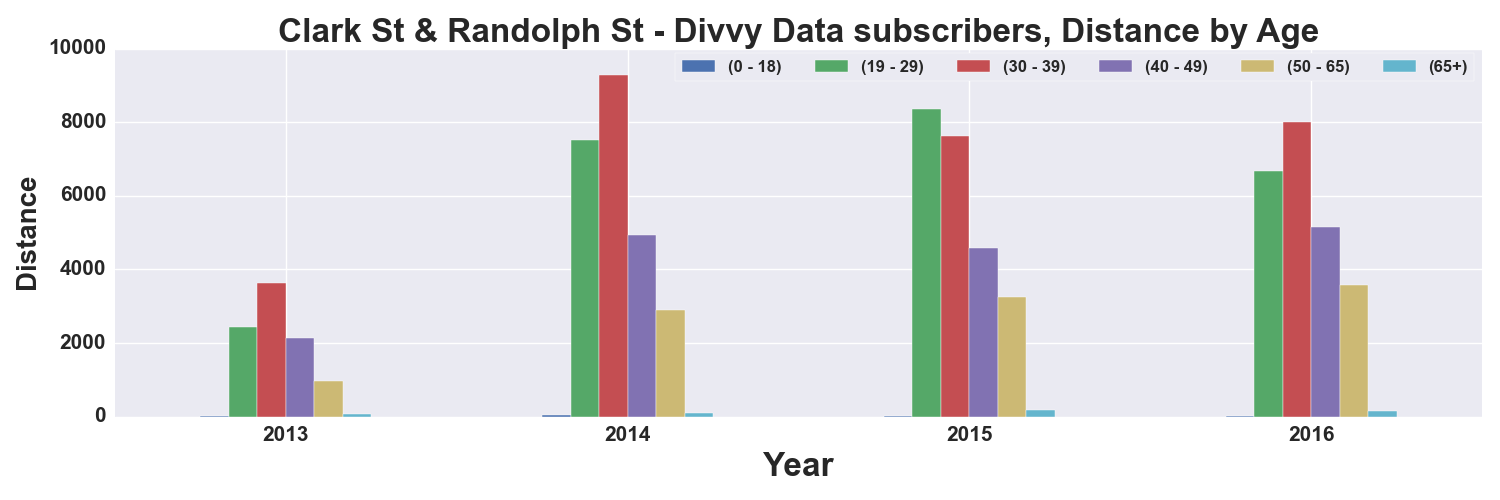

The data file committed next to this chart (first rows):
, START TIME YEAR, DISTANCE_Miles, DISTANCE_Miles, DISTANCE_Miles, DISTANCE_Miles, DISTANCE_Miles, DISTANCE_Miles
AGE_GROUP, , 0 - 18, 19 - 29, 30 - 39, 40 - 49, 50 - 65, 65+
0, 2013, 23.08, 2442, 3639, 2145, 977, 67.76
1, 2014, 35.19, 7520, 9284, 4947, 2900, 90.25
2, 2015, 21.54, 8359, 7638, 4585, 3239, 171.7
3, 2016, 5.759, 6672, 7999, 5163, 3588, 145.2
